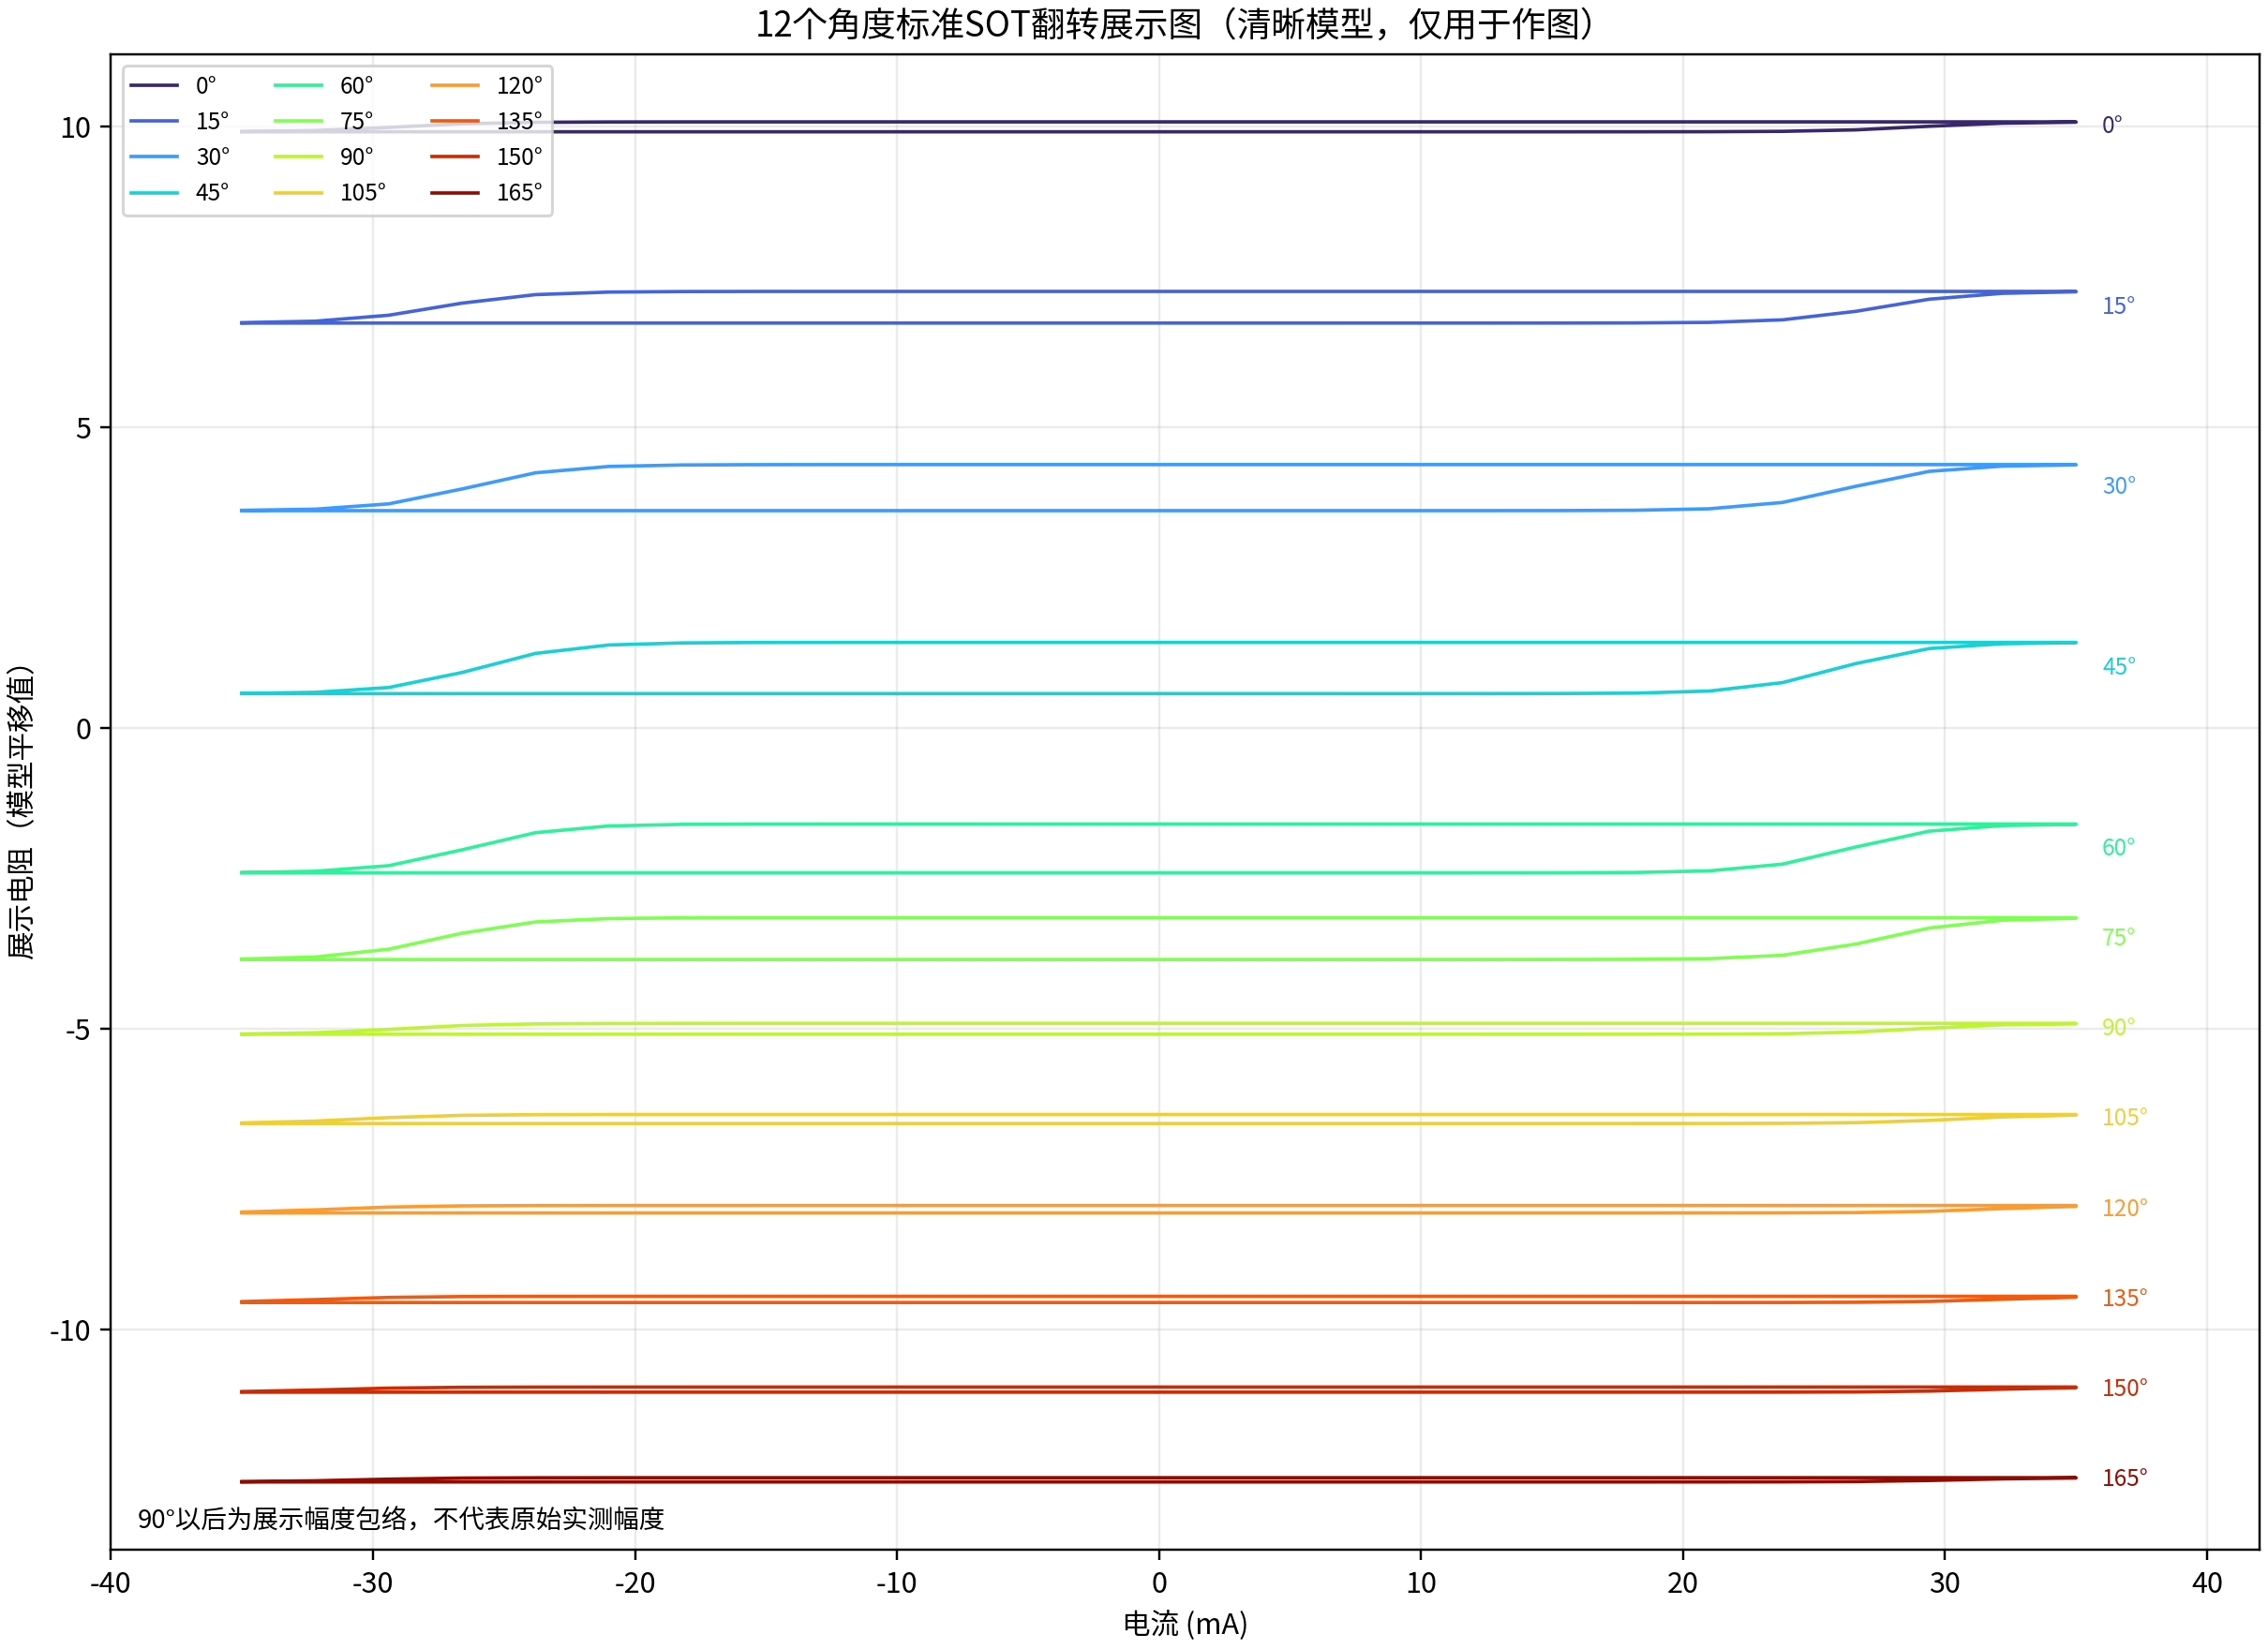

The data file committed next to this chart (first rows):
电流(A), 0度, 15度, 30度, 45度, 60度, 75度, 90度, 105度, 120度, 135度, 150度, 165度
-0.035, 9.918, 6.737, 3.617, 0.5742, -2.406, -3.848, -5.09, -6.575, -8.062, -9.551, -11.04, -12.54
-0.0322, 9.918, 6.737, 3.617, 0.5742, -2.406, -3.848, -5.09, -6.575, -8.062, -9.551, -11.04, -12.54
-0.0294, 9.918, 6.737, 3.617, 0.5742, -2.406, -3.848, -5.09, -6.575, -8.062, -9.551, -11.04, -12.54
-0.0266, 9.918, 6.737, 3.617, 0.5742, -2.406, -3.848, -5.09, -6.575, -8.062, -9.551, -11.04, -12.54
-0.0238, 9.918, 6.737, 3.617, 0.5742, -2.406, -3.848, -5.09, -6.575, -8.062, -9.551, -11.04, -12.54
-0.021, 9.918, 6.737, 3.617, 0.5742, -2.406, -3.848, -5.09, -6.575, -8.062, -9.551, -11.04, -12.54
-0.0182, 9.918, 6.737, 3.617, 0.5742, -2.406, -3.848, -5.09, -6.575, -8.062, -9.551, -11.04, -12.54
-0.0154, 9.918, 6.737, 3.617, 0.5742, -2.406, -3.848, -5.09, -6.575, -8.062, -9.551, -11.04, -12.54
-0.0126, 9.918, 6.737, 3.617, 0.5742, -2.406, -3.848, -5.09, -6.575, -8.062, -9.551, -11.04, -12.54
-0.0098, 9.918, 6.737, 3.617, 0.5742, -2.406, -3.848, -5.09, -6.575, -8.062, -9.551, -11.04, -12.54
-0.007, 9.918, 6.737, 3.617, 0.5742, -2.406, -3.848, -5.09, -6.575, -8.062, -9.551, -11.04, -12.54
-0.0042, 9.918, 6.737, 3.617, 0.5742, -2.406, -3.848, -5.09, -6.575, -8.062, -9.551, -11.04, -12.54
-0.0014, 9.918, 6.737, 3.617, 0.5742, -2.406, -3.848, -5.09, -6.575, -8.062, -9.551, -11.04, -12.54
0.0014, 9.918, 6.737, 3.617, 0.5742, -2.406, -3.848, -5.09, -6.575, -8.062, -9.551, -11.04, -12.54
0.0042, 9.918, 6.737, 3.617, 0.5742, -2.406, -3.848, -5.09, -6.575, -8.062, -9.551, -11.04, -12.54
0.007, 9.918, 6.737, 3.617, 0.5742, -2.406, -3.848, -5.09, -6.575, -8.062, -9.551, -11.04, -12.54
0.0098, 9.918, 6.737, 3.617, 0.5742, -2.406, -3.848, -5.09, -6.575, -8.062, -9.551, -11.04, -12.54
0.0126, 9.918, 6.737, 3.618, 0.5745, -2.406, -3.848, -5.09, -6.575, -8.062, -9.551, -11.04, -12.54
0.0154, 9.918, 6.737, 3.619, 0.5759, -2.405, -3.847, -5.09, -6.575, -8.062, -9.551, -11.04, -12.54
0.0182, 9.918, 6.739, 3.623, 0.5828, -2.4, -3.845, -5.09, -6.575, -8.062, -9.551, -11.04, -12.54
0.021, 9.919, 6.748, 3.648, 0.6169, -2.374, -3.833, -5.088, -6.574, -8.062, -9.551, -11.04, -12.53
0.0238, 9.925, 6.79, 3.754, 0.7574, -2.262, -3.777, -5.082, -6.572, -8.061, -9.55, -11.04, -12.53
0.0266, 9.95, 6.932, 4.022, 1.074, -1.976, -3.59, -5.055, -6.561, -8.056, -9.547, -11.04, -12.53
0.0294, 10.01, 7.133, 4.271, 1.324, -1.713, -3.324, -4.989, -6.523, -8.035, -9.533, -11.02, -12.51
0.0322, 10.06, 7.232, 4.358, 1.404, -1.62, -3.193, -4.934, -6.466, -7.989, -9.497, -10.99, -12.48
0.035, 10.08, 7.257, 4.378, 1.422, -1.599, -3.161, -4.915, -6.435, -7.953, -9.464, -10.97, -12.47
0.035, 10.08, 7.263, 4.383, 1.426, -1.594, -3.152, -4.91, -6.425, -7.938, -9.449, -10.96, -12.46
0.0322, 10.08, 7.263, 4.383, 1.426, -1.594, -3.152, -4.91, -6.425, -7.938, -9.449, -10.96, -12.46
0.0294, 10.08, 7.263, 4.383, 1.426, -1.594, -3.152, -4.91, -6.425, -7.938, -9.449, -10.96, -12.46
0.0266, 10.08, 7.263, 4.383, 1.426, -1.594, -3.152, -4.91, -6.425, -7.938, -9.449, -10.96, -12.46
0.0238, 10.08, 7.263, 4.383, 1.426, -1.594, -3.152, -4.91, -6.425, -7.938, -9.449, -10.96, -12.46
0.021, 10.08, 7.263, 4.383, 1.426, -1.594, -3.152, -4.91, -6.425, -7.938, -9.449, -10.96, -12.46
0.0182, 10.08, 7.263, 4.383, 1.426, -1.594, -3.152, -4.91, -6.425, -7.938, -9.449, -10.96, -12.46
0.0154, 10.08, 7.263, 4.383, 1.426, -1.594, -3.152, -4.91, -6.425, -7.938, -9.449, -10.96, -12.46
0.0126, 10.08, 7.263, 4.383, 1.426, -1.594, -3.152, -4.91, -6.425, -7.938, -9.449, -10.96, -12.46
0.0098, 10.08, 7.263, 4.383, 1.426, -1.594, -3.152, -4.91, -6.425, -7.938, -9.449, -10.96, -12.46
0.007, 10.08, 7.263, 4.383, 1.426, -1.594, -3.152, -4.91, -6.425, -7.938, -9.449, -10.96, -12.46
0.0042, 10.08, 7.263, 4.383, 1.426, -1.594, -3.152, -4.91, -6.425, -7.938, -9.449, -10.96, -12.46
0.0014, 10.08, 7.263, 4.383, 1.426, -1.594, -3.152, -4.91, -6.425, -7.938, -9.449, -10.96, -12.46
-0.0014, 10.08, 7.263, 4.383, 1.426, -1.594, -3.152, -4.91, -6.425, -7.938, -9.449, -10.96, -12.46
-0.0042, 10.08, 7.263, 4.383, 1.426, -1.594, -3.152, -4.91, -6.425, -7.938, -9.449, -10.96, -12.46
-0.007, 10.08, 7.263, 4.383, 1.426, -1.594, -3.152, -4.91, -6.425, -7.938, -9.449, -10.96, -12.46
-0.0098, 10.08, 7.263, 4.383, 1.426, -1.594, -3.152, -4.91, -6.425, -7.938, -9.449, -10.96, -12.46
-0.0126, 10.08, 7.263, 4.382, 1.425, -1.594, -3.152, -4.91, -6.425, -7.938, -9.449, -10.96, -12.46
-0.0154, 10.08, 7.263, 4.381, 1.424, -1.595, -3.153, -4.91, -6.425, -7.938, -9.449, -10.96, -12.46
-0.0182, 10.08, 7.261, 4.377, 1.417, -1.6, -3.155, -4.91, -6.425, -7.938, -9.449, -10.96, -12.46
-0.021, 10.08, 7.252, 4.352, 1.383, -1.626, -3.167, -4.912, -6.426, -7.938, -9.449, -10.96, -12.47
-0.0238, 10.08, 7.21, 4.246, 1.243, -1.738, -3.223, -4.918, -6.428, -7.939, -9.45, -10.96, -12.47
-0.0266, 10.05, 7.068, 3.978, 0.9256, -2.024, -3.41, -4.945, -6.439, -7.944, -9.453, -10.96, -12.47
-0.0294, 9.99, 6.867, 3.729, 0.6757, -2.287, -3.676, -5.011, -6.477, -7.965, -9.467, -10.98, -12.49
-0.0322, 9.939, 6.768, 3.642, 0.5958, -2.38, -3.807, -5.066, -6.534, -8.011, -9.503, -11.01, -12.52
-0.035, 9.922, 6.743, 3.622, 0.5784, -2.401, -3.839, -5.085, -6.565, -8.047, -9.536, -11.03, -12.53
